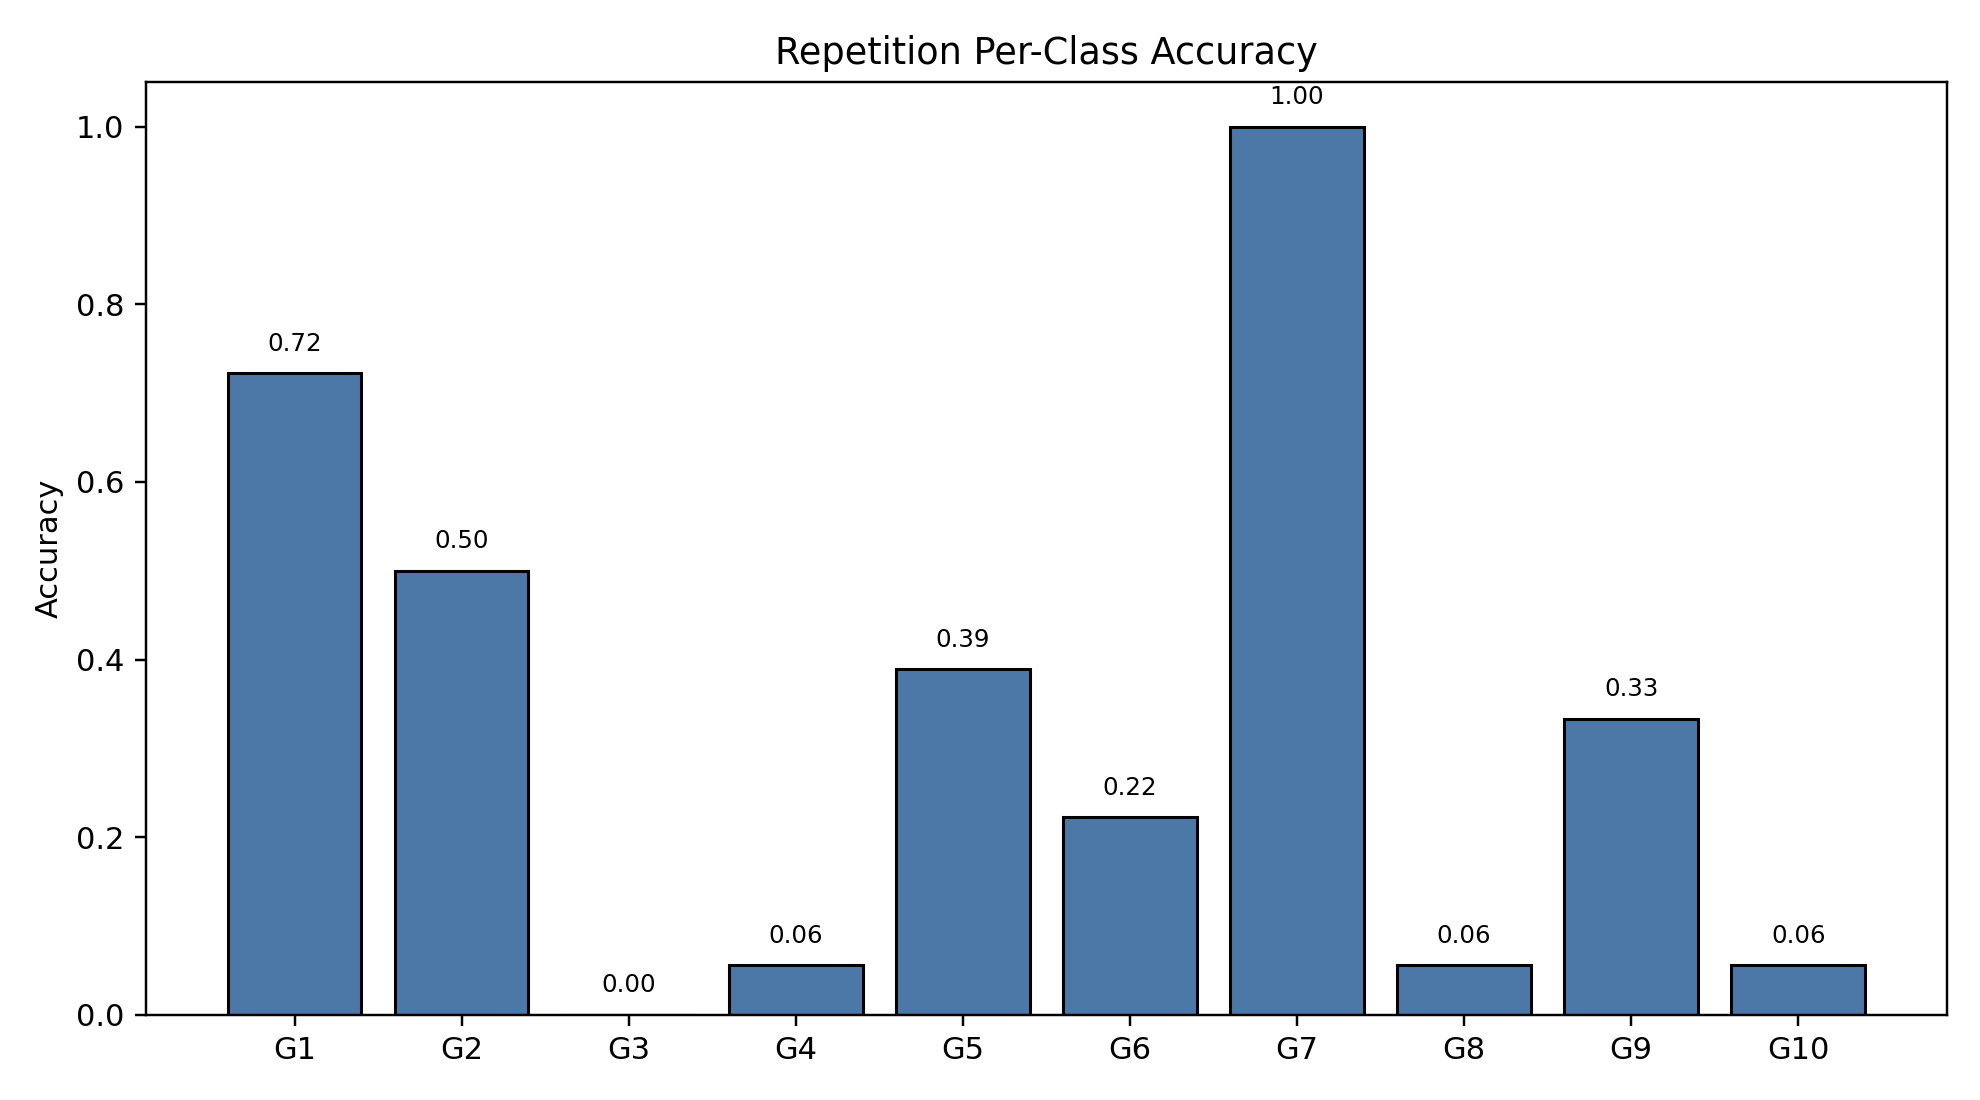

The file beside this chart, header and first rows:
class_index, gesture_id, support, correct, accuracy
0, 1, 18, 13, 0.7222
1, 2, 18, 9, 0.5
2, 3, 18, 0, 0.0
3, 4, 18, 1, 0.05556
4, 5, 18, 7, 0.3889
5, 6, 18, 4, 0.2222
6, 7, 18, 18, 1.0
7, 8, 18, 1, 0.05556
8, 9, 18, 6, 0.3333
9, 10, 18, 1, 0.05556
